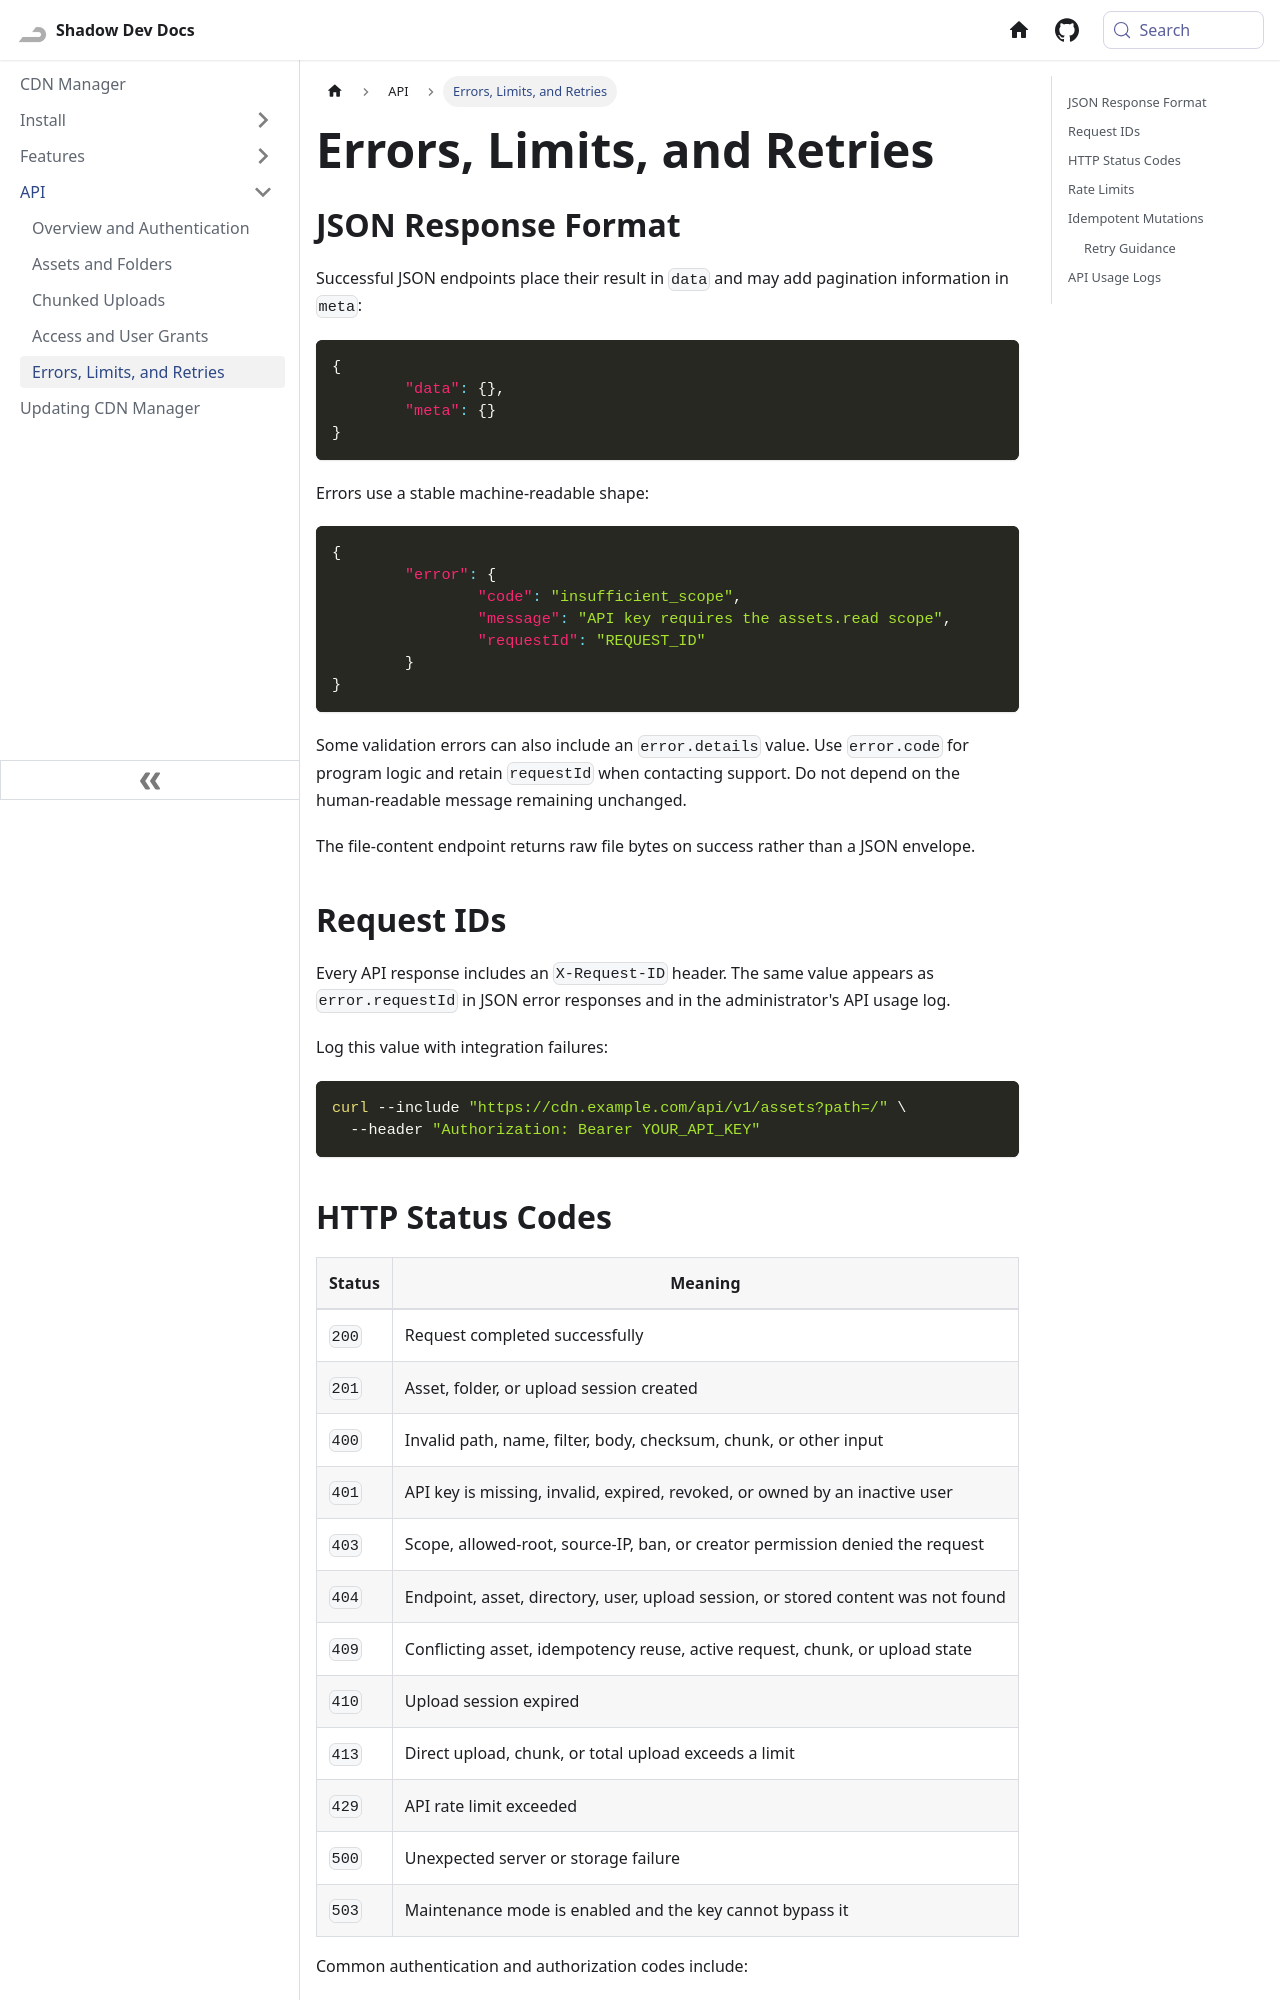

repository: Shadow-Develops/docusaurus · page: cdnManager/api/errors-and-limits.html · generator: docusaurus

---
sidebar_position: 5
---

# Errors, Limits, and Retries

## JSON Response Format

Successful JSON endpoints place their result in `data` and may add pagination information in `meta`:

```json
{
	"data": {},
	"meta": {}
}
```

Errors use a stable machine-readable shape:

```json
{
	"error": {
		"code": "insufficient_scope",
		"message": "API key requires the assets.read scope",
		"requestId": "REQUEST_ID"
	}
}
```

Some validation errors can also include an `error.details` value. Use `error.code` for program logic and retain `requestId` when contacting support. Do not depend on the human-readable message remaining unchanged.

The file-content endpoint returns raw file bytes on success rather than a JSON envelope.

## Request IDs

Every API response includes an `X-Request-ID` header. The same value appears as `error.requestId` in JSON error responses and in the administrator's API usage log.

Log this value with integration failures:

```bash
curl --include "https://cdn.example.com/api/v1/assets?path=/" \
  --header "Authorization: Bearer YOUR_API_KEY"
```
